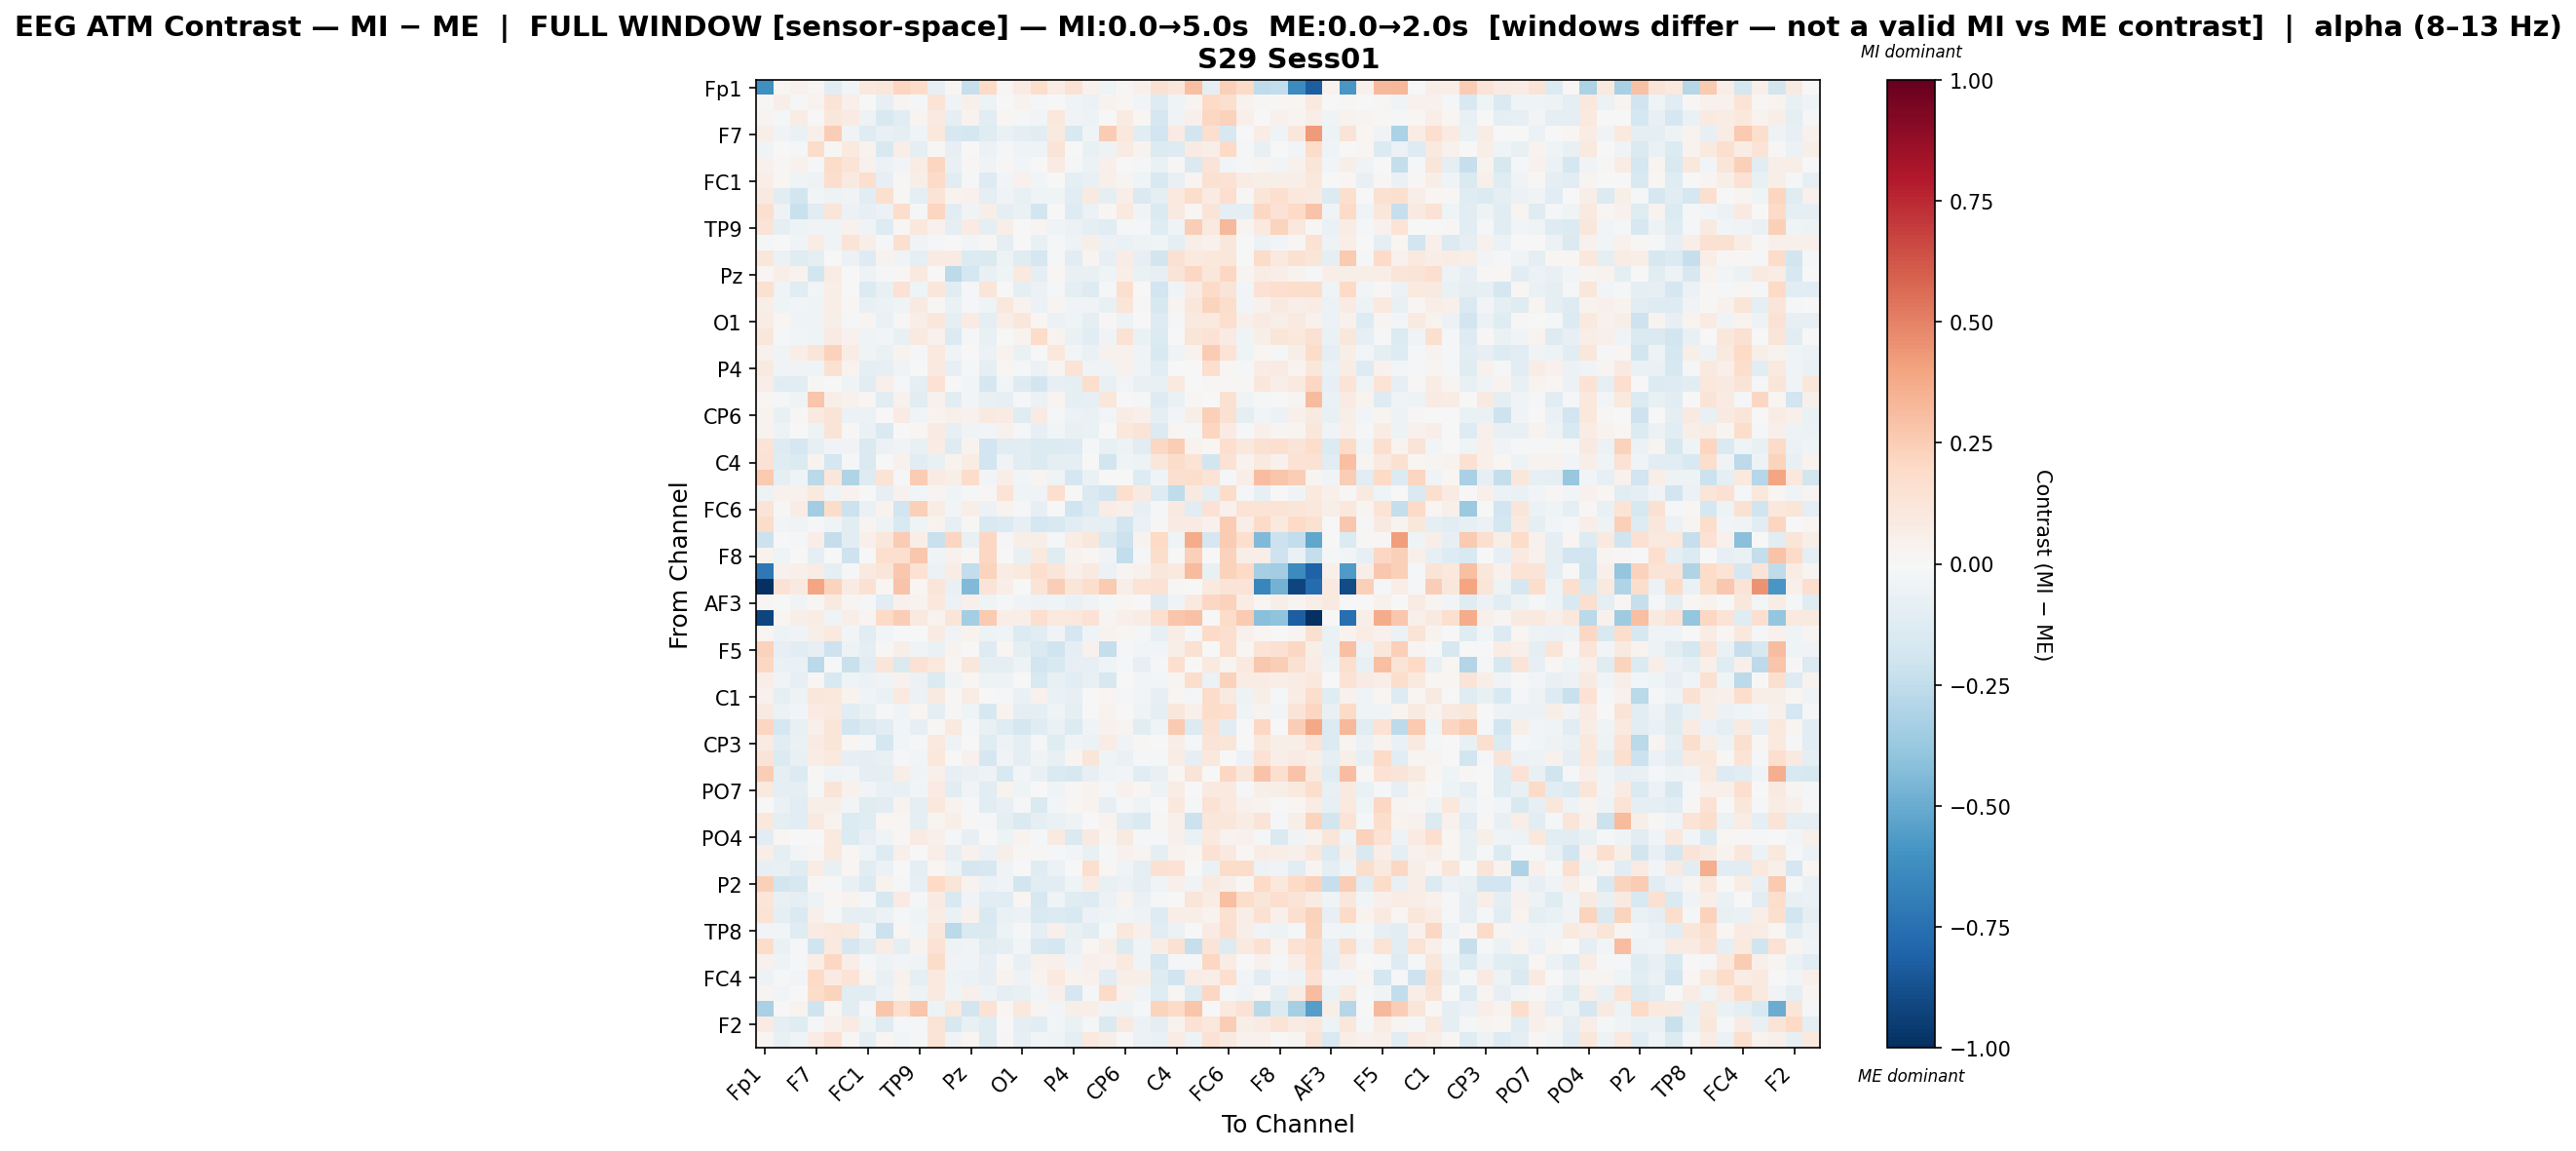

Source data for this figure (header and first rows):
, Fp1, Fz, F3, F7, FT9, FC5, FC1, C3, T7, TP9, CP5, CP1, Pz, P3, P7, O1, Oz, O2, P4, P8, TP10, CP6, CP2
Fp1, -0.614, 0.02262, 0.04607, 0.0184, -0.1018, -0.02993, 0.09837, 0.1159, 0.2186, 0.1833, -0.08013, 0.02139, -0.2297, 0.1997, 0.0233, 0.08357, 0.1761, 0.07166, 0.1418, 0.0422, -0.04334, 0.01172, 0.05295
Fz, 0.01204, 0.06905, -0.008326, 0.03134, 0.1384, 0.05419, 0.005228, -0.08587, 0.02347, -0.01481, 0.1348, -0.04411, 0.04709, -0.05212, 0.00272, 0.03447, -0.01943, 0.002742, -0.03699, -0.05843, 0.03275, 0.02277, -0.02715
F3, 0.02749, -0.007939, 0.07108, 0.0001295, 0.1107, 0.08033, -0.05336, -0.1505, -0.1103, 0.02619, 0.0913, -0.09556, 0.03405, -0.1164, 0.01994, -0.01104, -0.02769, 0.1053, -0.0316, -0.05402, 0.00538, 0.08359, 0.01719
F7, 0.06147, -0.03481, -0.06646, 0.04872, 0.2432, -0.03661, -0.1206, -0.07689, -0.09162, -0.03916, 0.1078, -0.1583, -0.1741, -0.1193, -0.06795, -0.08645, -0.1081, 0.08794, -0.1532, -0.03896, 0.2532, 0.1078, -0.1166
FT9, -0.03445, 0.004473, -0.02052, 0.1835, 0.01211, 0.09849, 0.0387, -0.1508, 0.06954, -0.09857, 0.01143, -0.0846, 0.00356, -0.06083, -0.01537, -0.04597, -0.04209, 0.1271, 0.005741, -0.07234, -0.05138, 0.07862, 0.03371
FC5, 0.04416, 0.009071, 0.04354, -0.02071, 0.1828, 0.1389, 0.04221, -0.06145, -0.0279, 0.07215, 0.2158, -0.0737, 0.01518, -0.03159, 0.01076, -0.02464, 0.0003707, 0.07992, -0.01724, -0.05579, 0.04867, -0.005352, -0.009641
FC1, 0.06502, 0.02085, -0.04256, -0.04856, 0.174, 0.09095, 0.1662, -0.08096, 0.008886, 0.05512, 0.1882, -0.1062, -0.01594, -0.1321, -0.02402, 0.04352, -0.02535, -0.004168, -0.098, -0.07442, 0.05056, 0.02349, -0.04084
C3, 0.09345, -0.1051, -0.1803, -0.03071, -0.04975, -0.03578, -0.106, 0.1592, 0.0128, -0.08886, 0.1354, 0.03783, 0.04538, -0.09517, -0.03325, -0.07315, -0.04282, -0.04353, -0.1154, 0.08966, -0.08727, 0.06364, -0.1446
T7, 0.1615, -0.04999, -0.2189, -0.1126, 0.1249, -0.05898, -0.08168, -0.06057, 0.1737, -0.01379, 0.2172, -0.1068, -0.03716, 0.05564, -0.0914, -0.06518, -0.1814, 0.00244, -0.1324, -0.06006, 0.01856, 0.09908, -0.03465
TP9, 0.1256, -0.09553, -0.04707, -0.03261, -0.04225, 0.04157, -0.0315, -0.1276, 0.00913, 0.1038, 0.04666, -0.0983, 0.08564, -0.09306, 0.06738, -0.005753, 0.03018, -0.04435, -0.05639, -0.1014, -0.1151, -0.01922, -0.01915
CP5, -0.008749, 0.005253, -0.04589, 0.07587, -0.04081, 0.1287, 0.0686, -0.01115, 0.1599, -0.03723, -0.02113, -0.003961, -0.02578, 0.01423, -0.1011, 0.00564, -0.07714, -0.01045, -0.05357, 0.05587, -0.05887, -0.06427, -0.05016
CP1, 0.1108, -0.05827, -0.12, -0.09763, -0.005889, -0.06194, -0.1256, 0.03259, -0.03517, -0.08988, 0.0835, 0.07914, -0.1349, -0.1432, -0.05293, -0.1194, -0.1641, -0.0117, -0.1141, 0.02749, -0.0858, 0.07681, -0.07987
Pz, 0.01823, 0.06497, 0.03898, -0.1822, 0.07584, 0.0003392, -0.05338, -0.02328, 0.01031, 0.0951, 0.002097, -0.2594, -0.1782, -0.07171, -0.04221, 0.09574, -0.08694, 0.0182, -0.0747, -0.07227, -0.04437, 0.06509, -0.0661
P3, 0.1536, -0.04193, -0.1097, -0.02774, 0.0662, 0.001815, -0.1335, -0.0734, 0.1418, -0.04379, 0.117, -0.1049, -0.007886, 0.1242, -0.00275, -0.08746, -0.05656, -0.01331, -0.09895, -0.1271, -0.009469, 0.1605, 0.0009072
P7, 0.06006, -0.03953, -0.02808, -0.03948, 0.06309, 0.00861, -0.07302, -0.06162, -0.04127, 0.08932, 0.008847, -0.06509, -0.01595, -0.03924, 0.1048, 0.03312, -0.05673, 0.03037, -0.03891, -0.03596, -0.07265, 0.1194, 0.01062
O1, 0.07689, 0.02266, -0.03303, -0.03643, 0.05899, -0.01144, 0.02851, -0.06851, 0.01159, 0.06253, 0.1105, -0.1, 0.08468, -0.09975, 0.06389, 0.1126, 0.01895, -0.05539, -0.04024, -0.09328, 0.01242, -0.05175, 0.005804
Oz, 0.1146, -0.01562, -0.027, -0.04018, 0.08317, 0.04229, -0.04499, -0.02423, -0.07459, 0.09595, 0.03991, -0.1329, -0.009609, -0.07157, -0.005324, 0.03212, 0.1837, 0.03642, -0.06914, -0.1122, -0.03284, 0.1415, -0.0693
O2, 0.04131, -0.04196, 0.06327, 0.1184, 0.2304, 0.07738, -0.04024, -0.0691, 0.03484, -0.01442, 0.09997, -0.03521, -0.002598, -0.05905, 0.03415, -0.06816, -0.006363, 0.103, -0.02345, -0.06493, 0.04042, 0.04394, -0.03798
P4, 0.09361, -0.03601, -0.0327, -0.04158, 0.1497, 0.03328, -0.08632, -0.08457, -0.03812, 0.003967, 0.09318, -0.08182, -0.01432, -0.08829, 0.01609, -0.01489, -0.05828, 0.02993, 0.1364, -0.0366, -0.03633, 0.04099, -0.03992
P8, 0.0636, -0.1044, -0.1123, 0.01032, -0.001391, -0.04522, -0.1122, 0.05445, -0.01885, -0.09541, 0.1462, 0.0008125, -0.03093, -0.1707, -0.03055, -0.128, -0.181, -0.08006, -0.09005, 0.1743, -0.07515, -0.02555, -0.0777
TP10, 0.02156, -0.01413, -0.04624, 0.28, 0.05636, 0.0402, 0.02011, -0.1127, 0.04238, -0.1114, 0.04315, -0.1037, -0.02679, -0.07305, -0.08033, -0.01914, -0.05707, 0.02807, -0.08874, -0.07948, 0.1141, 0.005386, -0.009128
CP6, 0.03552, -0.07572, 0.008593, 0.09039, 0.1326, -0.06156, -0.06125, 0.0023, 0.08071, -0.03436, 0.03639, 0.04878, 0.03958, 0.09248, 0.08296, -0.1231, 0.07996, -0.01826, -0.06084, -0.06566, -0.02827, 0.07776, 0.05034
CP2, 0.03549, -0.05317, -0.005506, -0.05278, 0.1306, 0.01413, -0.06561, -0.1423, 0.003396, 0.02001, 0.0808, -0.07959, -0.0346, -0.0284, 0.03933, -0.01644, -0.08541, -0.02966, -0.07603, -0.06882, 0.001202, 0.1084, 0.1284
Cz, 0.1344, -0.1301, -0.1688, -0.08567, -0.0379, -0.03738, -0.1469, -0.05555, -0.03285, -0.07281, 0.0762, -0.1264, 0.03769, -0.1946, -0.1132, -0.1143, -0.1344, -0.1358, -0.1252, -0.01289, -0.07339, -0.05171, -0.1099
C4, 0.141, -0.1216, -0.1332, 0.03686, -0.176, -0.009831, -0.1436, -0.006977, 0.04139, -0.1147, -0.07149, 0.03344, 0.07239, -0.1887, -0.03538, -0.1067, -0.1404, -0.09921, -0.09584, 0.0007656, -0.1802, -0.04663, -0.04846
T8, 0.2598, -0.08665, -0.04183, -0.2727, 0.1133, -0.2973, -0.1317, 0.1374, -0.01694, 0.2554, 0.08019, 0.05652, 0.1817, -0.02813, 0.06511, -0.02749, 0.02784, -0.04318, -0.1655, -0.06476, -0.007408, 0.006551, -0.1317
FT10, -0.04825, 0.04663, 0.04186, 0.09827, -0.03629, 0.03399, 0.006064, -0.08267, 0.04011, -0.02828, 0.03096, -0.04623, -0.01042, 0.01288, 0.1401, -0.04362, -0.03551, 0.1666, 0.006501, -0.1445, -0.1895, 0.171, 0.08683
FC6, 0.1294, 0.01397, 0.07086, -0.3452, 0.1803, -0.214, -0.0697, 0.03637, -0.1943, 0.2379, 0.07801, -0.02603, 0.0599, -0.06235, 0.03836, -0.01966, -0.08144, 0.004181, -0.2018, -0.1281, 0.0763, 0.05341, -0.08276
FC2, 0.1867, -0.02796, -0.03428, -0.01483, -0.03572, -0.1032, 0.03109, -0.05276, -0.1517, -0.04249, 0.03332, -0.07928, 0.01338, -0.1561, -0.1364, -0.08535, -0.173, -0.1509, -0.1119, -0.07989, -0.09337, -0.1854, -0.06702
F4, -0.2133, -0.005559, -0.0232, 0.06406, -0.2353, -0.1031, 0.04836, 0.1109, 0.254, 0.05717, -0.2216, 0.2148, -0.07093, 0.2066, -0.01974, 0.06067, 0.05859, -0.02271, 0.07495, 0.1166, -0.1419, -0.2134, 0.03898
F8, 0.03631, -0.04603, -0.001418, -0.09072, -0.006521, -0.2065, -0.007697, 0.1696, 0.1714, 0.2685, -0.04585, 0.04193, 0.01501, 0.2064, 0.004266, -0.07422, 0.09835, -0.1215, 0.03211, 0.01823, -0.03218, -0.2428, -0.01773
Fp2, -0.7171, 0.04179, 0.04811, 0.07127, -0.08936, -0.01522, 0.09042, 0.12, 0.2722, 0.1431, -0.0568, 0.07603, -0.2445, 0.2233, 0.07533, 0.09859, 0.1655, 0.1172, 0.04721, 0.08632, -0.06084, 0.02804, 0.04218
AF7, -1.0, 0.1417, 0.09266, 0.3951, 0.2238, 0.08431, 0.1516, 0.01641, 0.2816, 0.02249, 0.1173, -0.0722, -0.4447, 0.1294, 0.06466, -0.007188, 0.1341, 0.2427, 0.1225, 0.1762, 0.2611, 0.05831, 0.1387
AF3, 0.02144, 0.002449, -0.03699, 0.009029, 0.08926, 0.02506, -0.008508, -0.1119, 0.04271, 0.03135, 0.1032, -0.05689, 0.05168, -0.04066, -0.008524, -0.03551, -0.04883, -0.0428, -0.06952, -0.03712, -0.0206, 0.02309, -0.002172
AFz, -0.9193, 0.01754, 0.05659, 0.07653, -0.04472, 0.05534, 0.02899, 0.1985, 0.2474, 0.101, 0.03442, 0.1176, -0.3435, 0.2596, 0.06478, 0.06592, 0.1681, 0.09566, 0.1085, 0.1415, 0.02794, 0.04755, 0.07457
F1, 0.01995, -0.04951, -0.03217, 0.0548, 0.09932, -0.03116, -0.1154, -0.02993, -0.00186, 0.002606, 0.08557, -0.03789, 0.03609, -0.05262, -0.04546, -0.1375, -0.1081, -0.0369, -0.1673, -0.04289, 0.03263, 0.01869, -0.02193
F5, 0.2326, -0.07882, -0.1089, -0.08204, -0.2054, -0.05064, -0.08888, 0.01428, 0.05917, -0.03774, -0.06445, 0.03227, -0.005292, -0.1281, 0.01661, -0.09803, -0.1476, -0.1962, -0.09276, 0.03908, -0.2386, -0.02062, -0.02864
FT7, 0.2094, -0.06288, -0.06698, -0.2698, 0.002093, -0.2248, -0.1138, 0.1187, -0.1463, 0.1418, 0.1093, 0.01921, 0.112, -0.1009, -0.09656, -0.05416, -0.1908, -0.1508, -0.08192, -0.08399, -0.04073, -0.02239, -0.07837
FC3, 0.06435, -0.03309, -0.07881, 0.0196, -0.1509, -0.0423, -0.05985, -0.03322, 0.04264, -0.05877, -0.1358, -0.03682, 0.02175, -0.04886, -0.0533, -0.0008051, -0.1496, -0.07546, -0.1101, -0.07641, -0.163, -0.004315, -0.02768
C1, 0.04225, -0.1008, -0.05423, 0.1168, 0.1042, 0.03177, -0.04598, -0.06494, 0.09406, -0.05554, 0.08777, 0.01075, 0.0753, -0.002212, -0.01588, -0.06342, 0.0439, -0.0627, -0.07935, 0.006123, 0.01633, -0.02288, -0.02999
C5, 0.09017, -0.05996, -0.02683, 0.08014, 0.1004, -0.1125, -0.07363, -0.02283, -0.03428, 0.01758, -0.09562, 0.0091, -0.04598, -0.1586, 0.03817, -0.09927, -0.09311, -0.04243, -0.08754, 0.001003, 0.03689, 0.003111, -0.04415
TP7, 0.2116, -0.1671, -0.0715, 0.05147, 0.1174, -0.1932, -0.1445, -0.1137, -0.02837, -0.08094, 0.01103, 0.1013, -0.01496, -0.07792, -0.1189, -0.1796, -0.1211, -0.07, -0.1334, -0.03494, 0.04649, 0.02368, -0.1031
CP3, 0.08211, -0.1144, -0.06749, 0.08325, 0.1242, 0.01775, -0.01645, -0.174, -0.02399, -0.02166, 0.09755, -0.05221, 0.005783, -0.1214, -0.05165, -0.09699, -0.02226, -0.125, -0.03447, -0.05839, 0.07195, -0.03588, 0.008119
P1, 0.1295, -0.1396, -0.07475, 0.07582, 0.09648, -0.07855, -0.09685, -0.0704, -0.01595, -0.02381, 0.1085, -0.004852, 0.04295, -0.1691, -0.03835, -0.09585, -0.03745, -0.07356, 0.02531, 0.1189, -0.03522, -0.06796, -0.01941
P5, 0.2445, -0.09763, -0.1378, 0.009484, -0.0422, -0.02875, -0.09977, -0.09078, 0.06927, -0.03343, 0.05438, -0.07938, -0.06259, -0.0529, -0.1555, -0.03102, -0.07103, -0.1474, -0.1634, -0.08104, -0.03826, -0.02384, -0.1062
PO7, 0.09712, -0.09648, -0.08877, -0.02132, 0.1268, 0.04038, -0.02852, -0.06516, -0.07121, -0.02942, 0.0793, -0.11, -0.03237, -0.115, 0.0316, -0.04042, 0.002961, -0.04566, 0.01442, 0.03394, -0.01834, 0.04366, 0.01684
PO3, 0.007116, -0.06505, -0.1119, 0.05595, 0.06193, -0.02594, -0.1183, -0.104, 0.03906, -0.09569, 0.1032, 0.03599, -0.01138, -0.106, -0.07093, -0.01514, -0.142, -0.03032, 0.02001, 0.03576, -0.08377, -0.01415, -0.04254
POz, 0.106, -0.09587, -0.1033, 0.1009, 0.037, -0.133, -0.1217, 0.01803, 0.008485, -0.09926, 0.03074, 0.05506, 0.01213, -0.01086, -0.0875, -0.1416, -0.09721, -0.06529, -0.05345, -0.006957, 0.03519, -0.1072, -0.1453
PO4, -0.1078, 0.01872, 0.004808, -0.004849, 0.09546, -0.1373, -0.08455, -0.03922, 0.0136, 0.08175, 0.04995, -0.008244, -0.07901, -0.007622, -0.05206, 0.03173, -0.02133, 0.08825, -0.1453, 0.08791, 0.0254, 0.09224, -0.01765
PO8, 0.07023, -0.09963, -0.02634, 0.01251, 0.09846, 0.01655, -0.04024, -0.1301, 0.0474, 0.003873, 0.06562, -0.08161, 0.0442, -0.05957, 0.05875, 0.008035, 0.008347, -0.02305, -0.02856, -0.07632, -0.01205, 0.04682, 0.02593
P6, -0.08162, -0.07589, -0.1189, 0.07271, -0.07337, 0.02206, -0.1111, -0.06049, -0.006702, -0.0983, 0.02181, -0.05459, -0.1707, -0.1604, -0.03472, 0.007522, -0.1247, -0.05658, -0.001386, 0.1713, 0.02119, -0.03937, -0.09858
P2, 0.2371, -0.1853, -0.1565, 0.01375, -0.008543, -0.07784, -0.136, 0.03762, -0.02138, -0.08574, 0.1964, 0.1226, 0.03724, -0.05773, -0.03381, -0.1818, -0.11, -0.106, -0.04202, 0.08576, -0.07147, -0.06178, -0.09475
CPz, 0.1207, -0.07273, -0.09992, -0.05331, 0.01793, 0.03689, -0.01293, -0.1631, 0.08342, -0.01513, 0.08227, -0.1516, -0.03329, -0.1099, -0.1097, 0.01891, -0.1634, -0.04642, -0.1191, -0.1301, -0.06072, 0.03749, -0.06525
CP4, 0.1334, -0.08946, -0.1464, 0.04775, -0.01987, -0.09751, -0.09213, -0.06126, -0.01459, -0.04311, 0.07378, -0.06429, 0.04584, -0.1507, -0.06922, -0.05801, -0.1494, -0.137, -0.1531, -0.05804, -0.04645, -0.02359, -0.05181
TP8, -0.02919, -0.03116, -0.1213, 0.07984, 0.1064, 0.1011, -0.02839, -0.2154, 0.01864, -0.0267, 0.1164, -0.2711, -0.1446, -0.1407, -0.05226, -0.01946, -0.09856, 0.05162, -0.07492, -0.1119, -0.008541, 0.1084, 0.04948
C6, 0.1842, -0.06515, -0.01799, -0.1972, 0.1004, -0.1676, -0.1063, 0.07407, -0.09268, 0.03647, 0.1428, -0.05065, -0.03571, -0.1128, -0.0918, -0.02735, -0.1547, -0.1762, -0.06731, 0.01957, 0.06175, -0.137, -0.04123
C2, 0.04321, -0.04802, -0.008097, 0.06644, 0.2045, 0.06938, -0.01983, -0.04935, -0.02833, -0.03127, 0.184, -0.03333, -0.03184, -0.08552, 0.01002, -0.0774, 0.04142, 0.05401, -0.03726, 0.05446, 0.04114, 0.09773, -0.03681
FC4, -0.05279, -0.009883, -0.02377, 0.1986, 0.08187, 0.1359, 0.02951, -0.07363, 0.04052, -0.09735, 0.09541, -0.05038, -0.05687, -0.08229, 0.03545, -0.04967, 0.03437, 0.1015, 0.03473, 0.04603, -0.1105, 0.05824, 0.0592
FT8, 0.02802, -0.0308, 0.001546, 0.1873, 0.2254, -0.107, -0.1065, -0.05834, 0.03166, -0.0477, 0.09174, -0.03924, 0.04734, -0.05469, -0.09432, -0.0757, -0.02872, 0.0514, -0.1686, -0.01456, 0.1906, 0.04371, -0.03881
F6, -0.3271, -0.004776, 0.03889, -0.201, 0.01848, -0.1056, -0.01578, 0.2746, 0.1645, 0.2787, -0.05017, 0.1031, -0.1893, 0.1425, 0.02289, 0.105, 0.02509, -0.0289, 0.0586, 0.06835, -0.03661, -0.0488, -0.02053
... 2 more rows
